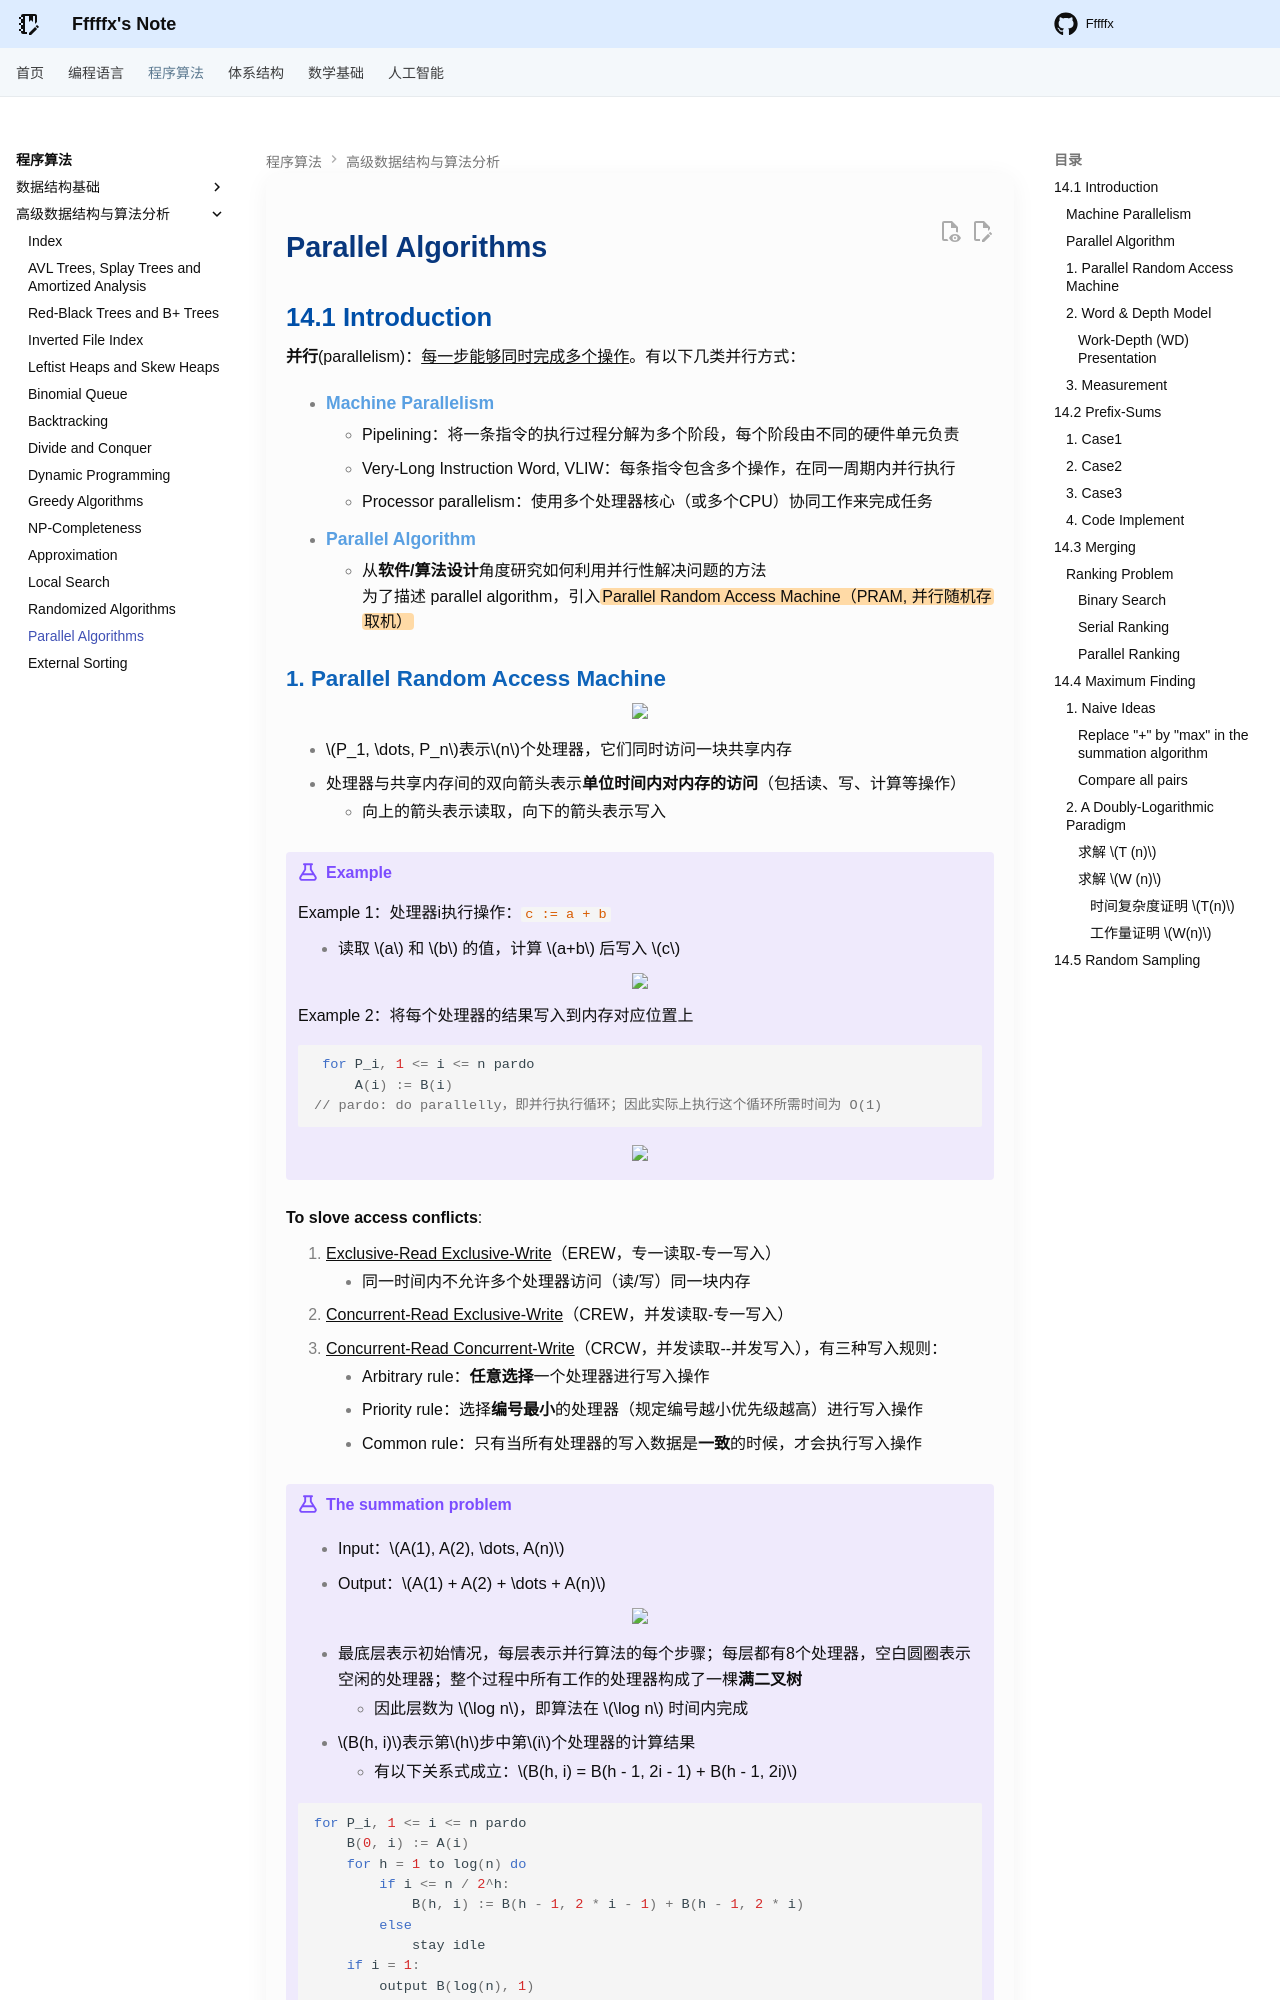

repository: Fffffx0618/PsyBlog · page: Algorithm/ADS/Lec14.html · generator: mkdocs

# Parallel Algorithms

## 14.1 Introduction

**并行**(parallelism)：<u>每一步能够同时完成多个操作</u>。有以下几类并行方式：

- ##### Machine Parallelism
    - Pipelining：将一条指令的执行过程分解为多个阶段，每个阶段由不同的硬件单元负责
    - Very-Long Instruction Word, VLIW：每条指令包含多个操作，在同一周期内并行执行
    - Processor parallelism：使用多个处理器核心（或多个CPU）协同工作来完成任务
- ##### Parallel Algorithm
    - 从**软件/算法设计**角度研究如何利用并行性解决问题的方法
为了描述 parallel algorithm，引入==Parallel Random Access Machine（PRAM, 并行随机存取机）==
